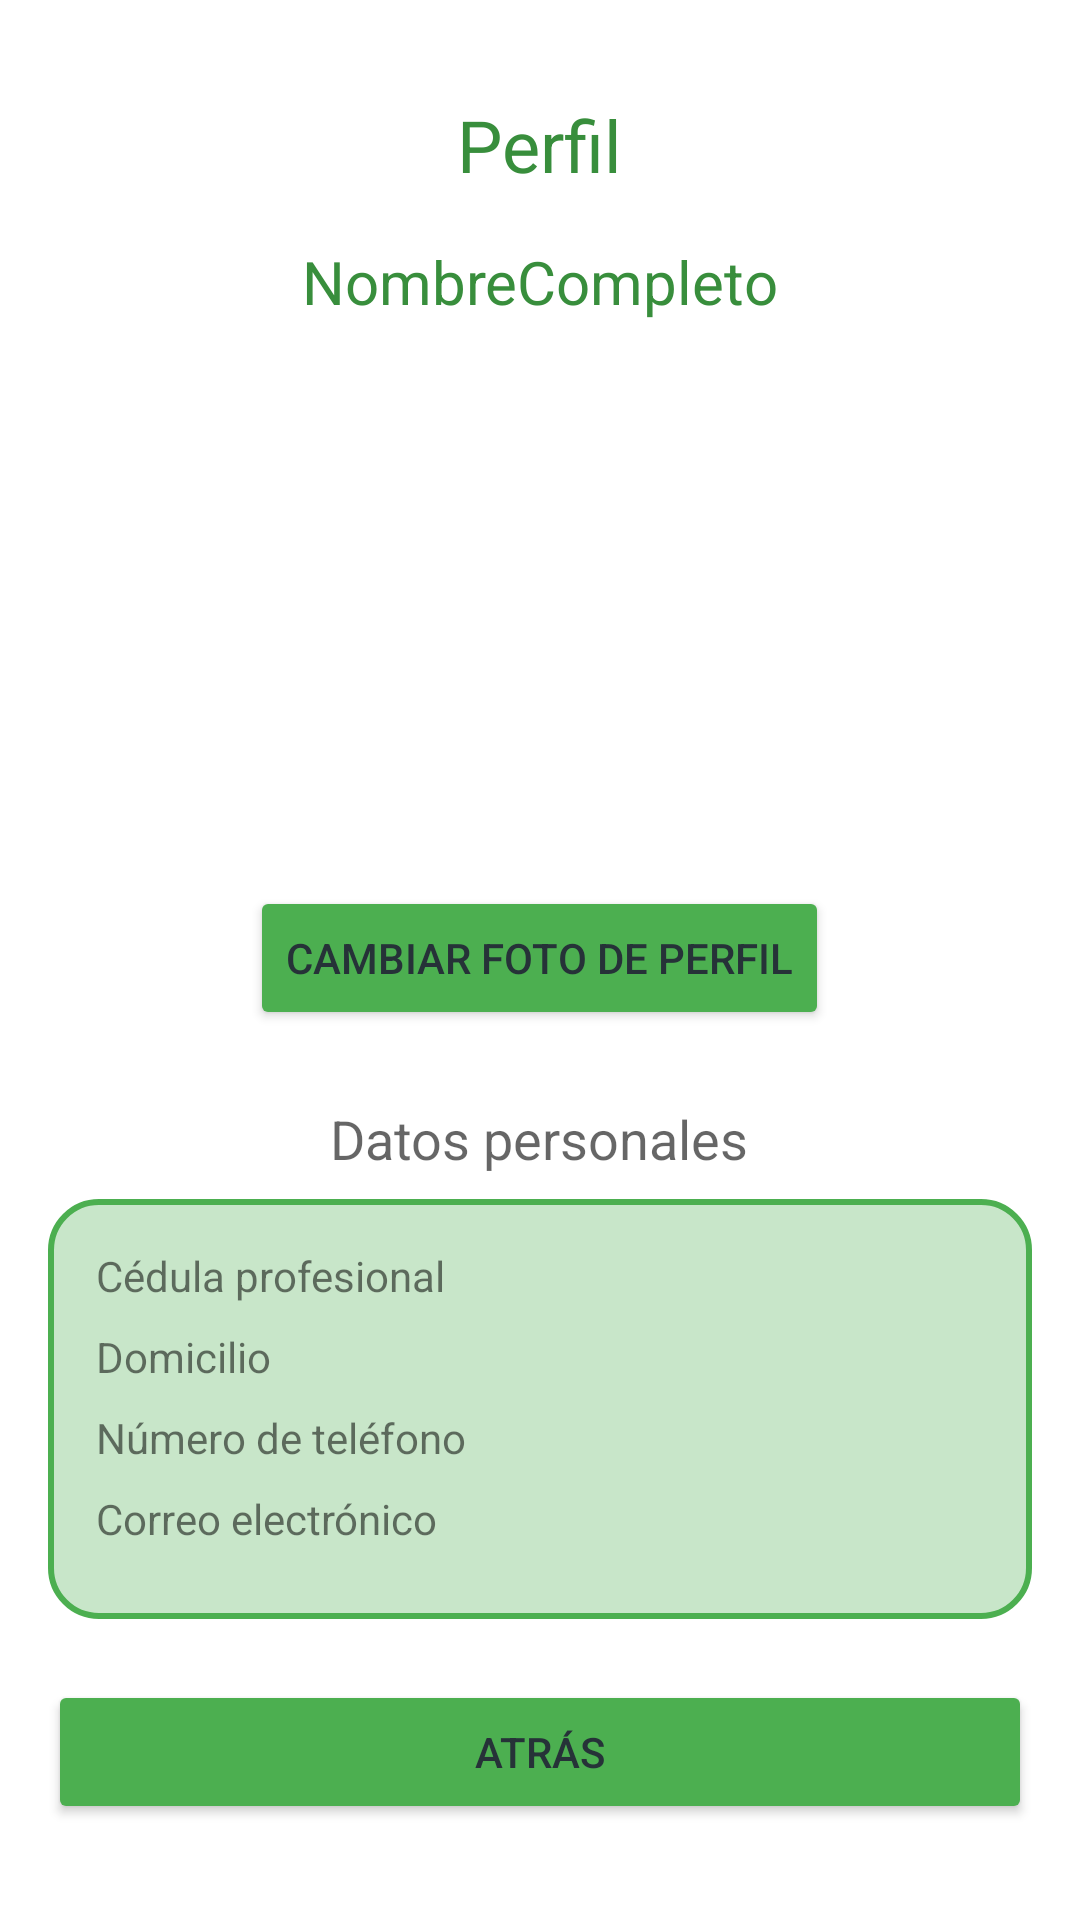

Here is an Android app screen rendered from its layout file. Give the layout XML and the strings, colors and styles it references.
<!-- AndroidManifest.xml: application theme Theme.Nutrisoftapp -->
<!-- res/layout/profile_activity.xml -->
<?xml version="1.0" encoding="utf-8"?>
<RelativeLayout xmlns:android="http://schemas.android.com/apk/res/android"
    xmlns:tools="http://schemas.android.com/tools"
    android:layout_width="match_parent"
    android:layout_height="match_parent"
    android:background="@android:color/white"
    android:padding="16dp">

    <TextView
        android:id="@+id/tvProfile"
        android:layout_width="wrap_content"
        android:layout_height="wrap_content"
        android:text="@string/profile"
        android:textSize="24sp"
        android:layout_centerHorizontal="true"
        android:layout_marginTop="16dp"
        android:textColor="#388E3C"/>

    <TextView
        android:id="@+id/tvName"
        android:layout_width="wrap_content"
        android:layout_height="wrap_content"
        android:text="@string/name"
        android:textSize="20sp"
        android:layout_below="@id/tvProfile"
        android:layout_centerHorizontal="true"
        android:layout_marginTop="16dp"
        android:textColor="#388E3C"/>

    <ImageView
        android:id="@+id/ivProfilePicture"
        android:layout_width="158dp"
        android:layout_height="164dp"
        android:layout_below="@id/tvName"
        android:layout_centerHorizontal="true"
        android:layout_marginTop="16dp"
        android:contentDescription="Foto de perfil"
        tools:ignore="HardcodedText" />

    <Button
        android:id="@+id/btnChangeProfilePicture"
        android:layout_width="wrap_content"
        android:layout_height="wrap_content"
        android:layout_below="@id/ivProfilePicture"
        android:layout_centerHorizontal="true"
        android:layout_marginTop="8dp"
        android:backgroundTint="#4CAF50"
        android:text="@string/change_profile_photo"
        android:textColor="#263238" />

    <TextView
        android:id="@+id/tvPersonalInfo"
        android:layout_width="wrap_content"
        android:layout_height="wrap_content"
        android:text="@string/personal_info"
        android:textAppearance="?android:attr/textAppearanceMedium"
        android:layout_below="@id/btnChangeProfilePicture"
        android:layout_marginTop="24dp"
        android:layout_centerHorizontal="true"/>

    <LinearLayout
        android:layout_width="match_parent"
        android:layout_height="wrap_content"
        android:orientation="vertical"
        android:layout_below="@id/tvPersonalInfo"
        android:background="@drawable/rounded_background"
        android:padding="16dp"
        android:layout_marginTop="8dp">

        <TextView
            android:layout_width="wrap_content"
            android:layout_height="wrap_content"
            android:text="@string/professional_id_hint"
            android:layout_marginBottom="8dp" />

        <TextView
            android:layout_width="wrap_content"
            android:layout_height="wrap_content"
            android:text="@string/hint_domicilio"
            android:layout_marginBottom="8dp" />

        <TextView
            android:layout_width="wrap_content"
            android:layout_height="wrap_content"
            android:text="@string/hint_numero_telefono"
            android:layout_marginBottom="8dp" />

        <TextView
            android:layout_width="wrap_content"
            android:layout_height="wrap_content"
            android:text="@string/hint_correo_electronico"
            android:layout_marginBottom="8dp" />
    </LinearLayout>

    <Button
        android:id="@+id/btnBack"
        android:layout_width="match_parent"
        android:layout_height="wrap_content"
        android:layout_alignParentBottom="true"
        android:layout_marginBottom="16dp"
        android:backgroundTint="#4CAF50"
        android:text="@string/back"
        android:textColor="#263238" />
</RelativeLayout>
<!-- resources referenced by this layout -->
<resources>
  <!-- drawable rounded_background (drawable) -->
  <?xml version="1.0" encoding="utf-8"?>
  <shape xmlns:android="http://schemas.android.com/apk/res/android">
      
      <solid android:color="#C8E6C9" />
  
      
      <corners android:radius="16dp" />
  
      
      <stroke android:width="2dp" android:color="#4CAF50" />
  </shape>
  <string name="back">Atrás</string>
  <string name="change_profile_photo">Cambiar foto de perfil</string>
  <string name="hint_correo_electronico">Correo electrónico</string>
  <string name="hint_domicilio">Domicilio</string>
  <string name="hint_numero_telefono">Número de teléfono</string>
  <string name="name">NombreCompleto</string>
  <string name="personal_info">Datos personales</string>
  <string name="professional_id_hint">Cédula profesional</string>
  <string name="profile">Perfil</string>
  <style name="Theme.Nutrisoftapp" parent="Theme.AppCompat.Light.NoActionBar">
          
      </style>
</resources>
